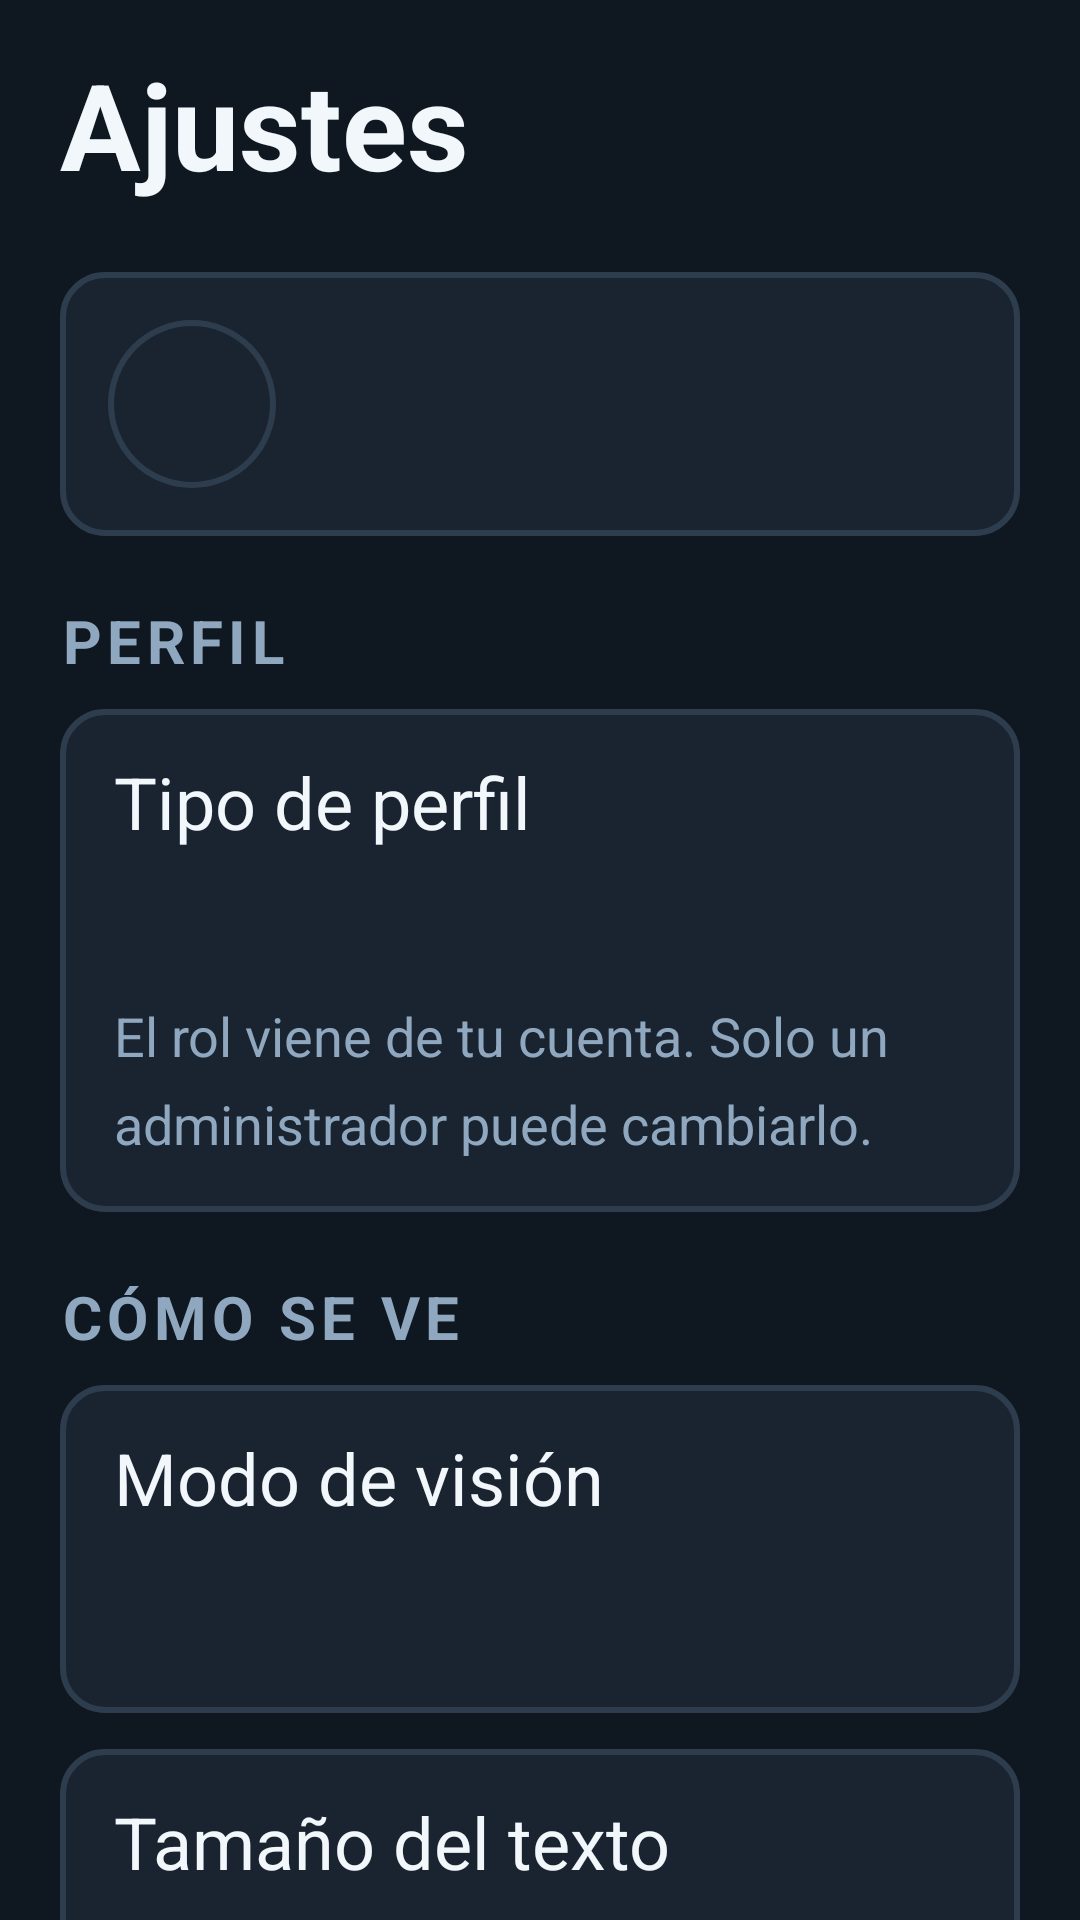

Layout XML and referenced resources for this Android screen:
<!-- AndroidManifest.xml: application theme Theme.TuPastilla -->
<!-- res/layout/fragment_ajustes.xml -->
<?xml version="1.0" encoding="utf-8"?>
<androidx.core.widget.NestedScrollView xmlns:android="http://schemas.android.com/apk/res/android"
    android:layout_width="match_parent"
    android:layout_height="match_parent"
    android:fillViewport="true">

    <LinearLayout
        android:layout_width="match_parent"
        android:layout_height="wrap_content"
        android:orientation="vertical"
        android:padding="@dimen/tp_pad_pantalla">

        <TextView
            style="@style/T.Titulo"
            android:layout_width="match_parent"
            android:layout_height="wrap_content"
            android:text="@string/c16_titulo" />

        <LinearLayout
            android:layout_width="match_parent"
            android:layout_height="wrap_content"
            android:layout_marginTop="?attr/tpSep"
            android:orientation="horizontal"
            android:gravity="center_vertical"
            android:background="@drawable/bg_superficie"
            android:padding="16dp">

            <TextView
                android:id="@+id/iniciales"
                style="@style/T.Tarjeta"
                android:layout_width="56dp"
                android:layout_height="56dp"
                android:gravity="center"
                android:background="@drawable/bg_icono_estado"
                android:importantForAccessibility="no" />

            <LinearLayout
                android:layout_width="0dp"
                android:layout_height="wrap_content"
                android:layout_weight="1"
                android:layout_marginStart="14dp"
                android:orientation="vertical">

                <TextView
                    android:id="@+id/nombrePerfil"
                    style="@style/T.Tarjeta"
                    android:layout_width="match_parent"
                    android:layout_height="wrap_content" />

                <TextView
                    android:id="@+id/rolPerfil"
                    style="@style/T.Meta"
                    android:layout_width="match_parent"
                    android:layout_height="wrap_content"
                    android:layout_marginTop="4dp" />
            </LinearLayout>
        </LinearLayout>

        <TextView
            style="@style/T.Overline"
            android:layout_width="match_parent"
            android:layout_height="wrap_content"
            android:text="@string/c16_perfil" />

        
        <LinearLayout
            android:layout_width="match_parent"
            android:layout_height="wrap_content"
            android:orientation="vertical"
            android:background="@drawable/bg_superficie"
            android:padding="18dp">

            <TextView
                style="@style/T.Cuerpo"
                android:layout_width="match_parent"
                android:layout_height="wrap_content"
                android:text="@string/c16_tipo_perfil" />

            <LinearLayout
                android:id="@+id/roles"
                android:layout_width="match_parent"
                android:layout_height="wrap_content"
                android:layout_marginTop="12dp"
                android:orientation="vertical" />

            <TextView
                android:id="@+id/rolDescripcion"
                style="@style/T.Meta"
                android:layout_width="match_parent"
                android:layout_height="wrap_content"
                android:layout_marginTop="12dp" />

            <TextView
                style="@style/T.Meta"
                android:layout_width="match_parent"
                android:layout_height="wrap_content"
                android:layout_marginTop="8dp"
                android:textColor="@color/tp_texto_terciario"
                android:text="@string/c16_rol_ayuda" />
        </LinearLayout>

        <TextView
            style="@style/T.Overline"
            android:layout_width="match_parent"
            android:layout_height="wrap_content"
            android:text="@string/c16_como_se_ve" />

        <LinearLayout
            android:layout_width="match_parent"
            android:layout_height="wrap_content"
            android:orientation="vertical"
            android:background="@drawable/bg_superficie"
            android:padding="18dp">

            <TextView
                style="@style/T.Cuerpo"
                android:layout_width="match_parent"
                android:layout_height="wrap_content"
                android:text="@string/c16_modo" />

            <LinearLayout
                android:id="@+id/modos"
                android:layout_width="match_parent"
                android:layout_height="wrap_content"
                android:layout_marginTop="12dp"
                android:orientation="vertical" />

            <TextView
                android:id="@+id/modoDescripcion"
                style="@style/T.Meta"
                android:layout_width="match_parent"
                android:layout_height="wrap_content"
                android:layout_marginTop="12dp" />
        </LinearLayout>

        <LinearLayout
            android:layout_width="match_parent"
            android:layout_height="wrap_content"
            android:layout_marginTop="12dp"
            android:orientation="vertical"
            android:background="@drawable/bg_superficie"
            android:padding="18dp">

            <TextView
                style="@style/T.Cuerpo"
                android:layout_width="match_parent"
                android:layout_height="wrap_content"
                android:text="@string/c16_tamano" />

            <LinearLayout
                android:layout_width="match_parent"
                android:layout_height="wrap_content"
                android:layout_marginTop="12dp"
                android:orientation="horizontal">

                <com.google.android.material.button.MaterialButton
                    android:id="@+id/densidadGrande"
                    style="@style/Widget.TuPastilla.Boton.Secundario"
                    android:layout_width="0dp"
                    android:layout_height="wrap_content"
                    android:layout_weight="1"
                    android:text="@string/c16_grande" />

                <com.google.android.material.button.MaterialButton
                    android:id="@+id/densidadCompacta"
                    style="@style/Widget.TuPastilla.Boton.Secundario"
                    android:layout_width="0dp"
                    android:layout_height="wrap_content"
                    android:layout_weight="1"
                    android:layout_marginStart="10dp"
                    android:text="@string/c16_compacto" />
            </LinearLayout>
        </LinearLayout>

        <TextView
            style="@style/T.Overline"
            android:layout_width="match_parent"
            android:layout_height="wrap_content"
            android:text="@string/c16_avisos" />

        <LinearLayout
            android:layout_width="match_parent"
            android:layout_height="wrap_content"
            android:orientation="vertical"
            android:background="@drawable/bg_superficie"
            android:paddingStart="18dp"
            android:paddingEnd="18dp"
            android:paddingTop="6dp"
            android:paddingBottom="6dp">

            <include android:id="@+id/avisoExacto" layout="@layout/view_fila_switch" />
            <include android:id="@+id/avisoRepetir" layout="@layout/view_fila_switch" />
            <include android:id="@+id/avisoFamiliar" layout="@layout/view_fila_switch" />
        </LinearLayout>

        <TextView
            style="@style/T.Overline"
            android:layout_width="match_parent"
            android:layout_height="wrap_content"
            android:text="@string/c16_familia" />

        <LinearLayout
            android:id="@+id/filaVinculacion"
            android:layout_width="match_parent"
            android:layout_height="wrap_content"
            android:minHeight="?attr/tpTouchMin"
            android:orientation="horizontal"
            android:gravity="center_vertical"
            android:background="@drawable/bg_superficie"
            android:padding="16dp"
            android:clickable="true"
            android:focusable="true">

            <LinearLayout
                android:layout_width="0dp"
                android:layout_height="wrap_content"
                android:layout_weight="1"
                android:orientation="vertical">

                <TextView
                    style="@style/T.Tarjeta"
                    android:layout_width="match_parent"
                    android:layout_height="wrap_content"
                    android:text="@string/c16_compartir" />

                <TextView
                    android:id="@+id/estadoVinculo"
                    style="@style/T.Meta"
                    android:layout_width="match_parent"
                    android:layout_height="wrap_content"
                    android:layout_marginTop="4dp" />
            </LinearLayout>

            <ImageView
                android:layout_width="22dp"
                android:layout_height="22dp"
                android:src="@drawable/ic_chevron"
                android:importantForAccessibility="no" />
        </LinearLayout>

        <com.google.android.material.button.MaterialButton
            android:id="@+id/cerrarSesion"
            style="@style/Widget.TuPastilla.Boton.Secundario"
            android:layout_width="match_parent"
            android:layout_height="wrap_content"
            android:layout_marginTop="?attr/tpSep"
            android:text="@string/c16_cerrar_sesion" />

        <com.google.android.material.button.MaterialButton
            android:id="@+id/verAviso"
            style="@style/Widget.TuPastilla.Boton.Texto"
            android:layout_width="match_parent"
            android:layout_height="wrap_content"
            android:layout_marginTop="?attr/tpSep"
            android:text="@string/c16_ver_aviso" />

        <com.google.android.material.button.MaterialButton
            android:id="@+id/datosPrueba"
            style="@style/Widget.TuPastilla.Boton.Texto"
            android:layout_width="match_parent"
            android:layout_height="wrap_content"
            android:text="@string/c16_datos_prueba" />

        <com.google.android.material.button.MaterialButton
            android:id="@+id/borrarTodo"
            style="@style/Widget.TuPastilla.Boton.Texto"
            android:layout_width="match_parent"
            android:layout_height="wrap_content"
            android:text="@string/c16_borrar_todo" />
    </LinearLayout>
</androidx.core.widget.NestedScrollView>
<!-- res/layout/view_fila_switch.xml (included above) -->
<?xml version="1.0" encoding="utf-8"?>
<LinearLayout xmlns:android="http://schemas.android.com/apk/res/android"
    android:layout_width="match_parent"
    android:layout_height="wrap_content"
    android:minHeight="?attr/tpTouchMin"
    android:orientation="horizontal"
    android:gravity="center_vertical"
    android:paddingTop="12dp"
    android:paddingBottom="12dp">

    <LinearLayout
        android:layout_width="0dp"
        android:layout_height="wrap_content"
        android:layout_weight="1"
        android:orientation="vertical">

        <TextView
            android:id="@+id/switchTitulo"
            style="@style/T.Cuerpo"
            android:layout_width="match_parent"
            android:layout_height="wrap_content" />

        <TextView
            android:id="@+id/switchDesc"
            style="@style/T.Meta"
            android:layout_width="match_parent"
            android:layout_height="wrap_content"
            android:layout_marginTop="3dp" />
    </LinearLayout>

    <com.google.android.material.materialswitch.MaterialSwitch
        android:id="@+id/interruptor"
        android:layout_width="wrap_content"
        android:layout_height="wrap_content"
        android:layout_marginStart="12dp" />
</LinearLayout>
<!-- resources referenced by this layout -->
<resources>
  <color name="tp_texto_terciario">#FF8FA8BF</color>
  <dimen name="tp_pad_pantalla">20dp</dimen>
  <!-- drawable bg_icono_estado (drawable) -->
  <?xml version="1.0" encoding="utf-8"?>
  <shape xmlns:android="http://schemas.android.com/apk/res/android" android:shape="oval">
      <solid android:color="@color/tp_transparente" />
      <stroke android:width="2dp" android:color="@color/tp_borde" />
  </shape>
  <!-- drawable bg_superficie (drawable) -->
  <?xml version="1.0" encoding="utf-8"?>
  <shape xmlns:android="http://schemas.android.com/apk/res/android" android:shape="rectangle">
      <solid android:color="@color/tp_superficie" />
      <corners android:radius="@dimen/tp_radio_tarjeta" />
      <stroke android:width="@dimen/tp_borde_estado" android:color="@color/tp_borde" />
  </shape>
  <string name="c16_avisos">AVISOS</string>
  <string name="c16_borrar_todo">Borrar todo y empezar de nuevo</string>
  <string name="c16_cerrar_sesion">Cerrar sesión</string>
  <string name="c16_como_se_ve">CÓMO SE VE</string>
  <string name="c16_compacto">Compacto</string>
  <string name="c16_compartir">Compartir con un familiar</string>
  <string name="c16_datos_prueba">Cargar datos de prueba</string>
  <string name="c16_familia">FAMILIA</string>
  <string name="c16_grande">Grande</string>
  <string name="c16_modo">Modo de visión</string>
  <string name="c16_perfil">PERFIL</string>
  <string name="c16_rol_ayuda">El rol viene de tu cuenta. Solo un administrador puede cambiarlo.</string>
  <string name="c16_tamano">Tamaño del texto</string>
  <string name="c16_tipo_perfil">Tipo de perfil</string>
  <string name="c16_titulo">Ajustes</string>
  <string name="c16_ver_aviso">Ver cómo se ve el aviso del sistema</string>
  <style name="T.Cuerpo">
          <item name="android:textSize">?attr/tpTextCuerpo</item>
          <item name="android:lineSpacingMultiplier">1.4</item>
      </style>
  <style name="T.Meta">
          <item name="android:textSize">?attr/tpTextMeta</item>
          <item name="android:textColor">@color/tp_texto_secundario</item>
          <item name="android:lineSpacingMultiplier">1.4</item>
      </style>
  <style name="T.Tarjeta">
          <item name="android:textSize">?attr/tpTextTarjeta</item>
          <item name="android:textStyle">bold</item>
          <item name="android:lineSpacingMultiplier">1.3</item>
      </style>
  <style name="T.Titulo">
          <item name="android:textSize">?attr/tpTextTitulo</item>
          <item name="android:textStyle">bold</item>
          <item name="android:lineSpacingMultiplier">1.15</item>
      </style>
  <color name="tp_transparente">#00000000</color>
  <color name="tp_borde">#FF2E3D4D</color>
  <color name="tp_superficie">#FF1A2430</color>
  <dimen name="tp_radio_tarjeta">14dp</dimen>
  <dimen name="tp_borde_estado">2dp</dimen>
  <color name="tp_texto_secundario">#FFB8C7D6</color>
  <color name="tp_texto_primario">#FFF2F7FB</color>
  <dimen name="tp_radio_boton">16dp</dimen>
  <color name="tp_fondo">#FF0F1720</color>
  <color name="tp_m1_confirmada">#FF6EE7A0</color>
  <color name="tp_m1_omitida">#FFFF6B6B</color>
  <color name="tp_m1_pendiente">#FF8FA8BF</color>
  <color name="tp_m1_accion">#FF4DA3FF</color>
  <color name="tp_sobre_accion">#FF0A1220</color>
  <dimen name="tp_text_display">48sp</dimen>
  <dimen name="tp_text_titulo">40sp</dimen>
  <dimen name="tp_text_cuerpo">24sp</dimen>
  <dimen name="tp_text_etiqueta">20sp</dimen>
  <dimen name="tp_text_tarjeta">22sp</dimen>
  <dimen name="tp_text_meta">18sp</dimen>
  <dimen name="tp_touch_min">64dp</dimen>
  <dimen name="tp_sep">24dp</dimen>
  <dimen name="tp_icono_estado">48dp</dimen>
</resources>
